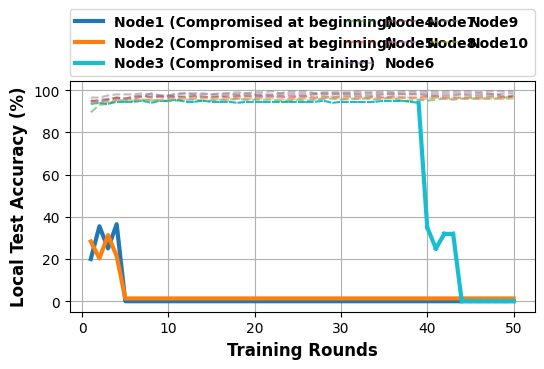

This chart was generated by the following Python code:
# -*- coding: UTF-8 -*-

# For ubuntu env error: findfont: Font family ['Times New Roman'] not found. Falling back to DejaVu Sans.
# ```bash
# sudo apt-get install msttcorefonts
# rm -rf ~/.cache/matplotlib
# ```

import matplotlib.pyplot as plt
import matplotlib.transforms as mtrans
import matplotlib.font_manager as font_manager

x = [1, 2, 3, 4, 5, 6, 7, 8, 9, 10, 11, 12, 13, 14, 15, 16, 17, 18, 19, 20, 21, 22, 23, 24, 25, 26, 27, 28, 29, 30, 31,
     32, 33, 34, 35, 36, 37, 38, 39, 40, 41, 42, 43, 44, 45, 46, 47, 48, 49, 50]
node0 = [20.0, 35.5, 25.0, 36.5, 0, 0, 0, 0, 0, 0, 0, 0, 0, 0, 0, 0, 0, 0, 0, 0, 0, 0, 0, 0, 0, 0, 0, 0, 0, 0, 0, 0, 0, 0, 0, 0, 0, 0, 0, 0, 0, 0, 0, 0, 0, 0, 0, 0, 0, 0]
node1 = [27.0, 19.0, 30.0, 20.0, 0, 0, 0, 0, 0, 0, 0, 0, 0, 0, 0, 0, 0, 0, 0, 0, 0, 0, 0, 0, 0, 0, 0, 0, 0, 0, 0, 0, 0, 0, 0, 0, 0, 0, 0, 0, 0, 0, 0, 0, 0, 0, 0, 0, 0, 0]
node2 = [89.5, 93.0, 93.5, 95.5, 95.0, 95.0, 95.5, 95.5, 95.0, 95.0, 95.0, 95.5, 95.5, 95.0, 95.0, 95.5, 95.5, 96.0, 95.5, 95.5, 95.5, 95.5, 95.0, 95.0, 95.5, 95.0, 95.5, 96.0, 96.0, 95.5, 96.0, 96.0, 96.0, 95.5, 96.0, 96.5, 95.0, 95.0, 95.5, 95.0, 95.5, 96.0, 95.5, 96.0, 96.0, 96.0, 96.0, 96.0, 96.5, 97.0]
node3 = [95.0, 95.0, 95.5, 96.5, 96.0, 96.0, 97.0, 97.0, 97.0, 96.5, 97.0, 96.5, 97.0, 96.5, 97.0, 97.0, 96.5, 97.0, 97.0, 97.0, 97.0, 97.0, 97.0, 96.5, 97.0, 97.0, 96.5, 97.0, 96.5, 97.0, 97.0, 97.0, 96.5, 97.0, 96.5, 97.0, 96.5, 96.5, 96.5, 97.0, 97.0, 96.5, 96.5, 96.5, 96.5, 96.5, 97.0, 97.0, 96.5, 97.0]
node4 = [94.5, 95.5, 96.0, 96.0, 96.0, 97.0, 97.0, 98.5, 97.5, 97.0, 98.0, 98.5, 98.0, 98.0, 98.0, 98.0, 98.5, 98.0, 98.5, 98.0, 98.0, 98.0, 98.5, 98.5, 98.5, 98.5, 98.5, 98.5, 98.5, 98.5, 98.5, 98.5, 98.5, 98.5, 98.5, 98.5, 98.5, 98.5, 98.5, 98.5, 98.5, 98.5, 98.5, 98.5, 98.5, 98.5, 98.5, 98.0, 98.5, 98.5]
node5 = [95.0, 94.5, 95.5, 96.5, 96.0, 97.0, 97.5, 96.5, 97.0, 97.5, 97.0, 97.0, 97.5, 97.0, 96.5, 97.0, 97.5, 97.5, 97.5, 97.5, 97.5, 97.5, 97.5, 97.5, 97.5, 97.5, 98.0, 98.0, 98.0, 98.0, 98.0, 98.0, 97.5, 97.5, 98.0, 98.0, 98.0, 98.0, 98.0, 97.5, 97.5, 97.5, 97.5, 98.0, 97.5, 97.5, 98.0, 98.0, 97.0, 97.5]
node6 = [94.0, 95.0, 94.5, 95.0, 96.0, 95.5, 95.0, 95.5, 95.5, 96.5, 96.0, 95.5, 96.0, 97.0, 95.5, 95.5, 95.5, 96.0, 95.5, 96.0, 96.5, 97.0, 96.5, 95.5, 96.0, 96.5, 96.0, 96.0, 97.0, 96.0, 95.5, 96.0, 96.5, 96.0, 96.5, 96.5, 96.5, 96.5, 95.5, 96.0, 96.5, 96.0, 96.0, 96.0, 96.0, 96.0, 96.0, 96.0, 96.0, 96.0]
node7 = [96.5, 96.5, 97.5, 98.0, 98.0, 98.0, 98.5, 98.0, 97.5, 97.5, 98.5, 98.5, 98.5, 98.5, 98.0, 98.5, 98.5, 99.0, 98.5, 99.0, 99.0, 99.5, 98.5, 99.5, 99.5, 99.5, 98.5, 99.0, 99.0, 99.0, 99.0, 99.5, 99.0, 99.0, 99.5, 99.0, 99.5, 99.5, 99.5, 99.5, 99.5, 99.5, 99.5, 99.5, 99.5, 99.0, 99.5, 99.5, 99.5, 99.5]
node8 = [93.5, 94.5, 94.5, 95.5, 95.0, 95.5, 95.5, 95.0, 95.0, 95.5, 96.0, 96.5, 96.0, 96.0, 96.0, 96.0, 95.0, 96.0, 96.0, 96.0, 96.0, 96.0, 95.5, 95.5, 96.0, 96.0, 96.0, 96.5, 96.5, 96.0, 96.5, 96.0, 96.5, 96.0, 96.0, 96.0, 96.5, 96.0, 96.5, 96.0, 96.5, 96.0, 96.0, 96.5, 96.5, 96.0, 96.5, 96.5, 95.5, 96.5]
node9 = [93.5, 94.0, 93.5, 94.5, 94.5, 94.5, 95.0, 94.0, 95.0, 95.0, 95.5, 94.5, 94.5, 95.0, 94.5, 94.5, 94.5, 94.0, 94.5, 94.5, 94.5, 94.5, 94.5, 94.5, 94.5, 94.5, 94.5, 95.0, 94.0, 94.5, 94.5, 94.5, 94.5, 94.5, 95.0, 95.0, 95.0, 94.5, 94.0, 35.0, 25.0, 32.0, 32.0, 0, 0, 0, 0, 0, 0, 0]

fig, axes = plt.subplots(figsize=(6, 3))
# fig, axes = plt.subplots()

legendFont = font_manager.FontProperties(family='Times New Roman', weight='bold', style='normal', size=10)
xylabelFont = font_manager.FontProperties(family='Times New Roman', weight='bold', style='normal', size=12)
csXYLabelFont = {'fontproperties': xylabelFont}


def split_line(ax, original_y_list, split_at, before_line_style, after_line_style, line_color, line_width, line_label):
    for i in range(split_at):
        ax.plot([i + 1, i + 2], [original_y_list[i], original_y_list[i + 1]],
                linestyle=before_line_style, color=line_color)
    for i in range(split_at, len(original_y_list) - 1):
        if i == len(original_y_list) - 2:
            ax.plot([i + 1, i + 2], [original_y_list[i], original_y_list[i + 1]],
                    linestyle=after_line_style, color=line_color, linewidth=line_width, label=line_label)
        else:
            ax.plot([i + 1, i + 2], [original_y_list[i], original_y_list[i + 1]],
                    linestyle=after_line_style, color=line_color, linewidth=line_width)


axes.plot(x, node0, label="Node1 (Compromised at beginning)", linewidth=3)
tr = mtrans.offset_copy(axes.transData, fig=fig, x=0.0, y=2.0, units='points')
axes.plot(x, node1, label="Node2 (Compromised at beginning)", transform=tr, linewidth=3)
split_line(axes, node9, 38, '--', '-', '#17becf', 3, "Node3 (Compromised in training)")
axes.plot(x, node2, label="Node4", linestyle='--', alpha=0.5)
axes.plot(x, node3, label="Node5", linestyle='--', alpha=0.5)
axes.plot(x, node4, label="Node6", linestyle='--', alpha=0.5)
axes.plot(x, node5, label="Node7", linestyle='--', alpha=0.5)
axes.plot(x, node6, label="Node8", linestyle='--', alpha=0.5)
axes.plot(x, node7, label="Node9", linestyle='--', alpha=0.5)
axes.plot(x, node8, label="Node10", linestyle='--', alpha=0.5)
# axes.plot(x, node9, label="Node10", linestyle='--', alpha=0.5)

axes.set_xlabel("Training Rounds", **csXYLabelFont)
axes.set_ylabel("Local Test Accuracy (%)", **csXYLabelFont)

# axes.set_aspect('equal')

plt.xticks(family='Times New Roman', fontsize=10)
plt.yticks(family='Times New Roman', fontsize=10)
# plt.ylim(90, 100)
plt.legend(prop=legendFont, bbox_to_anchor=(0, 1.02, 1, 0.2), loc="lower left", mode="expand", borderaxespad=0, ncol=4)
plt.grid()
plt.show()
